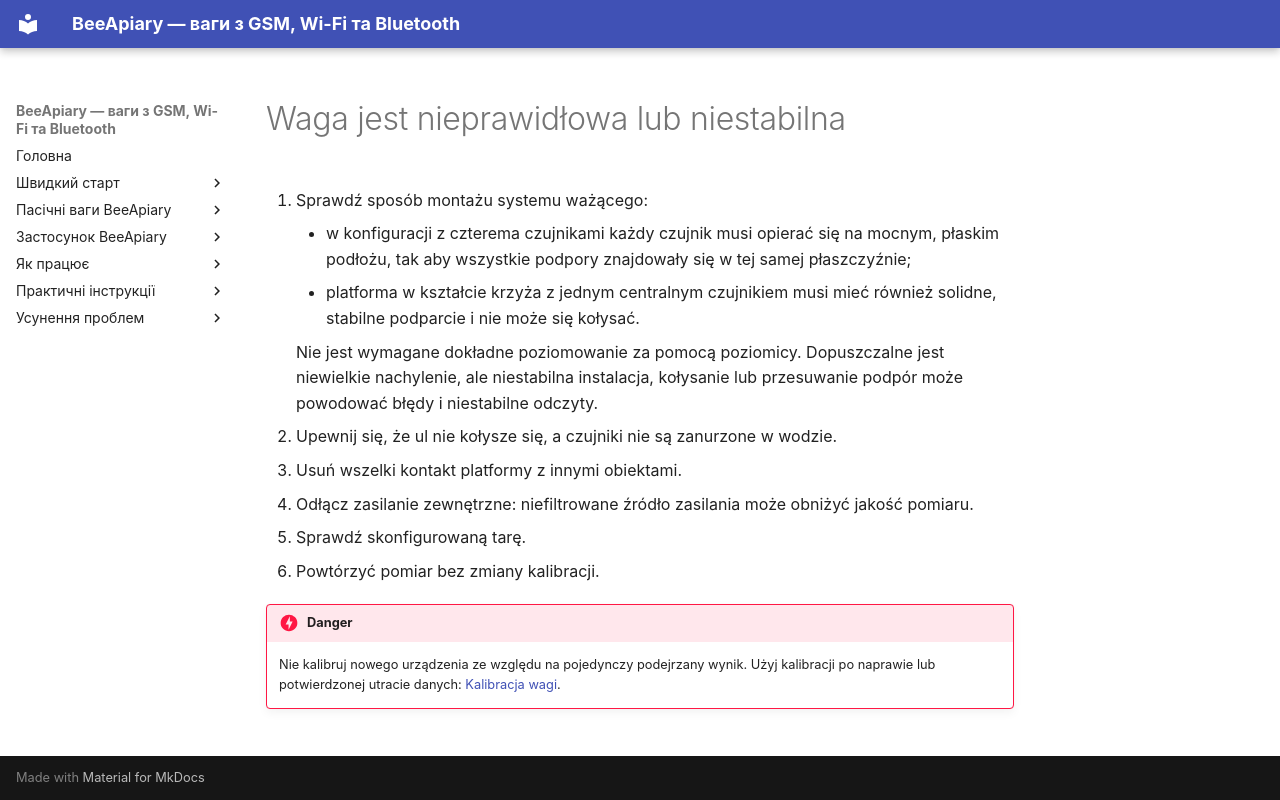

repository: Ivan-Bdgilko/BeeApiary_Docs · page: pl/troubleshooting/incorrect-weight/index.html · generator: mkdocs

# Waga jest nieprawidłowa lub niestabilna

1. Sprawdź sposób montażu systemu ważącego:

    - w konfiguracji z czterema czujnikami każdy czujnik musi opierać się na mocnym, płaskim podłożu, tak aby wszystkie podpory znajdowały się w tej samej płaszczyźnie;
    - platforma w kształcie krzyża z jednym centralnym czujnikiem musi mieć również solidne, stabilne podparcie i nie może się kołysać.

    Nie jest wymagane dokładne poziomowanie za pomocą poziomicy. Dopuszczalne jest niewielkie nachylenie, ale niestabilna instalacja, kołysanie lub przesuwanie podpór może powodować błędy i niestabilne odczyty.

2. Upewnij się, że ul nie kołysze się, a czujniki nie są zanurzone w wodzie.
3. Usuń wszelki kontakt platformy z innymi obiektami.
4. Odłącz zasilanie zewnętrzne: niefiltrowane źródło zasilania może obniżyć jakość pomiaru.
5. Sprawdź skonfigurowaną tarę.
6. Powtórzyć pomiar bez zmiany kalibracji.

!!! danger
    Nie kalibruj nowego urządzenia ze względu na pojedynczy podejrzany wynik. Użyj kalibracji po naprawie lub potwierdzonej utracie danych: [Kalibracja wagi](../device/calibration-and-tare.md#calibration).
